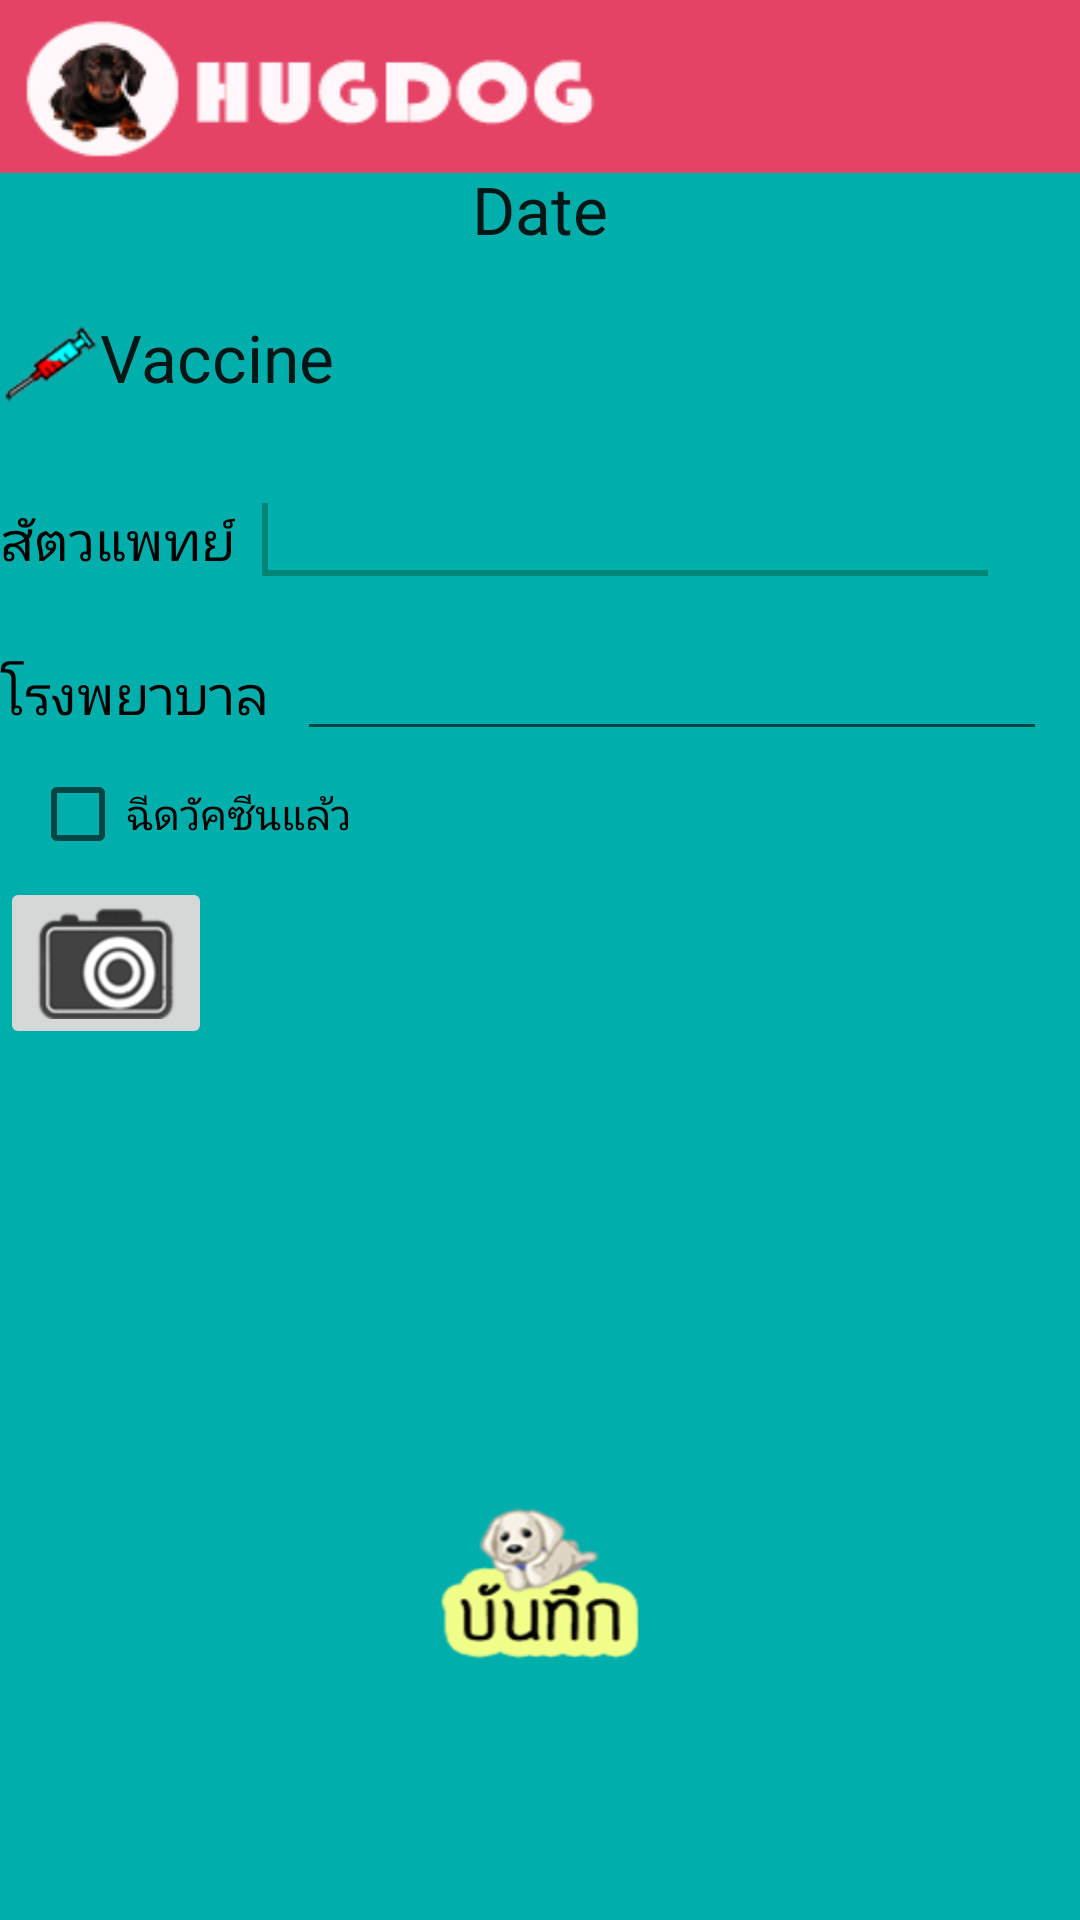

Produce the Android XML layout that renders to this screen, including the resource entries it uses.
<!-- AndroidManifest.xml: application theme AppTheme -->
<!-- res/layout/activity_vaccine.xml -->
<ScrollView xmlns:android="http://schemas.android.com/apk/res/android"
    xmlns:tools="http://schemas.android.com/tools"
    android:id="@+id/ScrollView1"
    android:layout_width="match_parent"
    android:layout_height="match_parent"
    android:background="@drawable/bgnew"
    tools:context="${relativePackage}.${activityClass}"
     >
	
	<LinearLayout
        android:layout_width="match_parent"
        android:layout_height="wrap_content"
        android:orientation="vertical"
        >
    <TextView
        android:id="@+id/txtDate"
        android:layout_width="wrap_content"
        android:layout_height="wrap_content"
        android:layout_gravity="center"
        android:layout_marginTop="55dp"
        android:text="Date"
        android:textAppearance="?android:attr/textAppearanceLarge" />

    <LinearLayout
        android:layout_width="match_parent"
        android:layout_height="wrap_content"
        android:layout_marginTop="20dp" >

        <ImageView
            android:id="@+id/imageView2"
            android:layout_width="wrap_content"
            android:layout_height="wrap_content"
            android:src="@drawable/vaccine" />

        <TextView
            android:id="@+id/txtVaccine"
            android:layout_width="wrap_content"
            android:layout_height="wrap_content"
            android:text="Vaccine"
            android:textAppearance="?android:attr/textAppearanceLarge" />
    </LinearLayout>

    <LinearLayout
        android:layout_width="match_parent"
        android:layout_height="wrap_content"
        android:layout_marginTop="20dp" >

        <TextView
            android:id="@+id/textView1"
            android:layout_width="wrap_content"
            android:layout_height="wrap_content"
            android:text="สัตวแพทย์"
            android:textAppearance="?android:attr/textAppearanceMedium"
            android:textColor="#000000" />

        <EditText
            android:id="@+id/editVet"
            android:layout_width="250dp"
            android:layout_height="wrap_content"
            android:layout_marginLeft="5dp"
            android:ems="10" >

            <requestFocus />
        </EditText>
    </LinearLayout>

    <LinearLayout
        android:layout_width="match_parent"
        android:layout_height="wrap_content"
        android:layout_marginTop="10dp" >

        <TextView
            android:id="@+id/textView2"
            android:layout_width="wrap_content"
            android:layout_height="wrap_content"
            android:text="โรงพยาบาล "
            android:textAppearance="?android:attr/textAppearanceMedium"
            android:textColor="#000000" />

        <EditText
            android:id="@+id/editNote"
            android:layout_width="250dp"
            android:layout_height="wrap_content"
            android:layout_marginLeft="5dp" />
    </LinearLayout>

    <LinearLayout
        android:layout_width="match_parent"
        android:layout_height="wrap_content"
        android:layout_marginTop="5dp" >

      
        
        <CheckBox android:id="@+id/checkbox_complete"
        android:layout_width="wrap_content"
        android:layout_height="wrap_content"
        android:text="ฉีดวัคซีนแล้ว"        
        android:layout_marginLeft="10dp"/>
        
    </LinearLayout>

    <LinearLayout
        android:layout_width="match_parent"
        android:layout_height="wrap_content"
        android:layout_marginTop="5dp" >

        <ImageButton
            android:id="@+id/btnIntend"
            android:layout_width="wrap_content"
            android:layout_height="wrap_content"
            android:src="@drawable/btn_cam" />

        <ImageView
            android:id="@+id/imageView1"
            android:layout_width="150dp"
            android:layout_height="200dp"
            android:gravity="center_horizontal" />
    </LinearLayout>

    <LinearLayout
        android:layout_width="match_parent"
        android:layout_height="wrap_content"
        android:layout_marginTop="10dp"
        android:gravity="center" >

        <ImageButton
            android:id="@+id/btnSave"
            android:layout_width="wrap_content"
            android:layout_height="51dp"
            android:background="@drawable/btn_save" />
    </LinearLayout>
 </LinearLayout>
</ScrollView>
<!-- resources referenced by this layout -->
<resources>
  <!-- drawable bgnew: png bitmap (drawable-hdpi, 9778 bytes) -->
  <!-- drawable btn_cam: png bitmap (drawable-hdpi, 4207 bytes) -->
  <!-- drawable btn_save: png bitmap (drawable-hdpi, 14616 bytes) -->
  <!-- drawable vaccine: png bitmap (drawable-hdpi, 2787 bytes) -->
  <style name="AppTheme" parent="AppBaseTheme">
          
      </style>
  <style name="AppBaseTheme" parent="Theme.AppCompat.Light">
          
      </style>
</resources>
